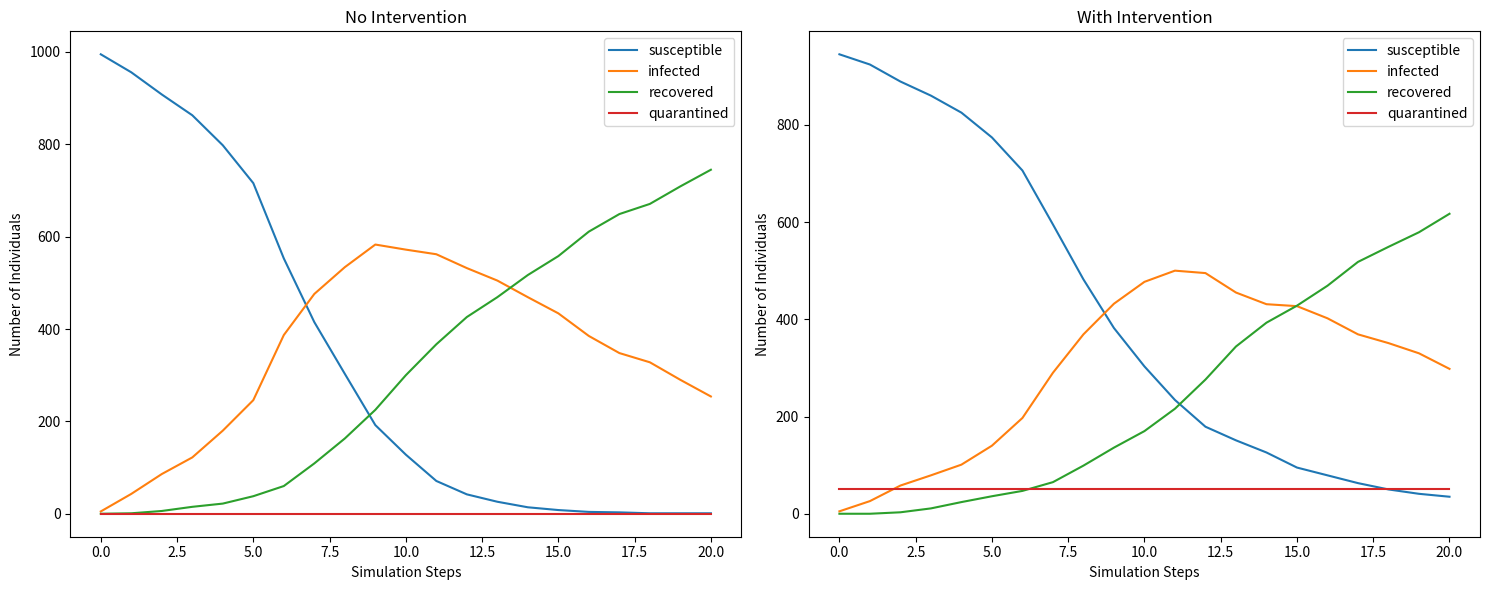

Recreate this plot in Python.
import random
import networkx as nx
import matplotlib.pyplot as plt
from typing import List, Dict

class PandemicSimulation:
    def __init__(self, population_size: int, initial_infected: int = 1):
        """
        Initialize the pandemic simulation.

        Args:
            population_size (int): Total number of individuals in the simulation.
            initial_infected (int): Number of initially infected individuals.
        """
        self.population_size = population_size

        # Create a social network graph using the Watts-Strogatz model
        self.social_network = nx.watts_strogatz_graph(
            n=population_size,
            k=4,  # Each node connected to 4 nearest neighbors
            p=0.1  # Probability of rewiring edges
        )

        # Disease parameters
        self.infection_rate = 0.3
        self.recovery_rate = 0.1

        # Simulation state: Initialize all nodes as 'susceptible'
        self.node_states = {node: 'susceptible' for node in self.social_network.nodes()}

        # Initially infect random nodes
        for _ in range(initial_infected):
            node = random.choice(list(self.social_network.nodes()))
            self.node_states[node] = 'infected'

    def bfs_infection_trace(self, start_node: int) -> Dict[int, List[int]]:
        """
        Trace the potential infection path using BFS.

        Args:
            start_node (int): Node to start tracing from.

        Returns:
            Dict mapping each infected node to its infection path.
        """
        infection_paths = {}
        queue = [(start_node, [start_node])]
        visited = set()

        while queue:
            current_node, path = queue.pop(0)

            if current_node in visited:
                continue

            visited.add(current_node)

            # Check neighbors for potential infection
            for neighbor in list(self.social_network.neighbors(current_node)):
                if neighbor not in self.social_network.nodes():
                    continue
                if self.node_states[neighbor] == 'susceptible':
                    # Probabilistic infection spread
                    if random.random() < self.infection_rate:
                        self.node_states[neighbor] = 'infected'
                        new_path = path + [neighbor]
                        infection_paths[neighbor] = new_path
                        queue.append((neighbor, new_path))

        return infection_paths

    def block_infection_chain(self, critical_nodes: List[int]) -> None:
        """
        Block infection by removing or quarantining critical nodes.

        Args:
            critical_nodes (List[int]): Nodes to remove/quarantine.
        """
        for node in critical_nodes:
            if node in self.social_network.nodes():
                # Remove connections for quarantined node
                self.social_network.remove_node(node)
                self.node_states[node] = 'quarantined'

    def run_simulation(self, steps: int = 10) -> Dict[str, List[int]]:
        """
        Run the pandemic simulation.

        Args:
            steps (int): Number of simulation steps.

        Returns:
            Simulation statistics.
        """
        simulation_stats = {
            'susceptible': [sum(1 for state in self.node_states.values() if state == 'susceptible')],
            'infected': [sum(1 for state in self.node_states.values() if state == 'infected')],
            'recovered': [sum(1 for state in self.node_states.values() if state == 'recovered')],
            'quarantined': [sum(1 for state in self.node_states.values() if state == 'quarantined')]
        }

        for step in range(steps):
            current_infected = [node for node, state in self.node_states.items() if state == 'infected']

            for infected_node in current_infected:
                self.bfs_infection_trace(infected_node)

                # Recovery progression
                if random.random() < self.recovery_rate:
                    self.node_states[infected_node] = 'recovered'

            # Update stats
            simulation_stats['susceptible'].append(sum(1 for state in self.node_states.values() if state == 'susceptible'))
            simulation_stats['infected'].append(sum(1 for state in self.node_states.values() if state == 'infected'))
            simulation_stats['recovered'].append(sum(1 for state in self.node_states.values() if state == 'recovered'))
            simulation_stats['quarantined'].append(sum(1 for state in self.node_states.values() if state == 'quarantined'))

        return simulation_stats

    def visualize_results(self, simulation_stats: Dict[str, List[int]]):
        """
        Visualize simulation results.

        Args:
            simulation_stats (Dict): Simulation statistics to plot.
        """
        plt.figure(figsize=(10, 6))
        for category, values in simulation_stats.items():
            plt.plot(values, label=category)

        plt.title('Pandemic Spread Simulation')
        plt.xlabel('Simulation Steps')
        plt.ylabel('Number of Individuals')
        plt.legend()
        plt.tight_layout()
        plt.show()

def main():
    # Create simulation
    simulation = PandemicSimulation(
        population_size=1000,  # Total population
        initial_infected=5  # Starting number of infected individuals
    )

    print("Initial Pandemic Simulation Setup:")
    print(f"Total Population: {simulation.population_size}")
    print(f"Initial Infected: {sum(1 for state in simulation.node_states.values() if state == 'infected')}")

    # Run simulation without intervention
    print("\nRunning Simulation without Intervention...")
    no_intervention_stats = simulation.run_simulation(steps=20)

    # Reset simulation
    simulation = PandemicSimulation(
        population_size=1000,
        initial_infected=5
    )

    # Identify and block critical nodes (top 5% most connected)
    critical_nodes = sorted(
        simulation.social_network.degree,
        key=lambda x: x[1],
        reverse=True
    )[:int(0.05 * simulation.population_size)]
    critical_node_ids = [node for node, degree in critical_nodes]

    # Block infection chain
    print("\nBlocking Infection Chain at Critical Nodes...")
    simulation.block_infection_chain(critical_node_ids)

    # Run simulation with intervention
    intervention_stats = simulation.run_simulation(steps=20)

    # Visualize results
    print("\nVisualizing Simulation Results...")
    plt.figure(figsize=(15, 6))

    plt.subplot(1, 2, 1)
    plt.title('No Intervention')
    for category, values in no_intervention_stats.items():
        plt.plot(values, label=category)
    plt.xlabel('Simulation Steps')
    plt.ylabel('Number of Individuals')
    plt.legend()

    plt.subplot(1, 2, 2)
    plt.title('With Intervention')
    for category, values in intervention_stats.items():
        plt.plot(values, label=category)
    plt.xlabel('Simulation Steps')
    plt.ylabel('Number of Individuals')
    plt.legend()

    plt.tight_layout()
    plt.show()

if __name__ == "__main__":
    main()
